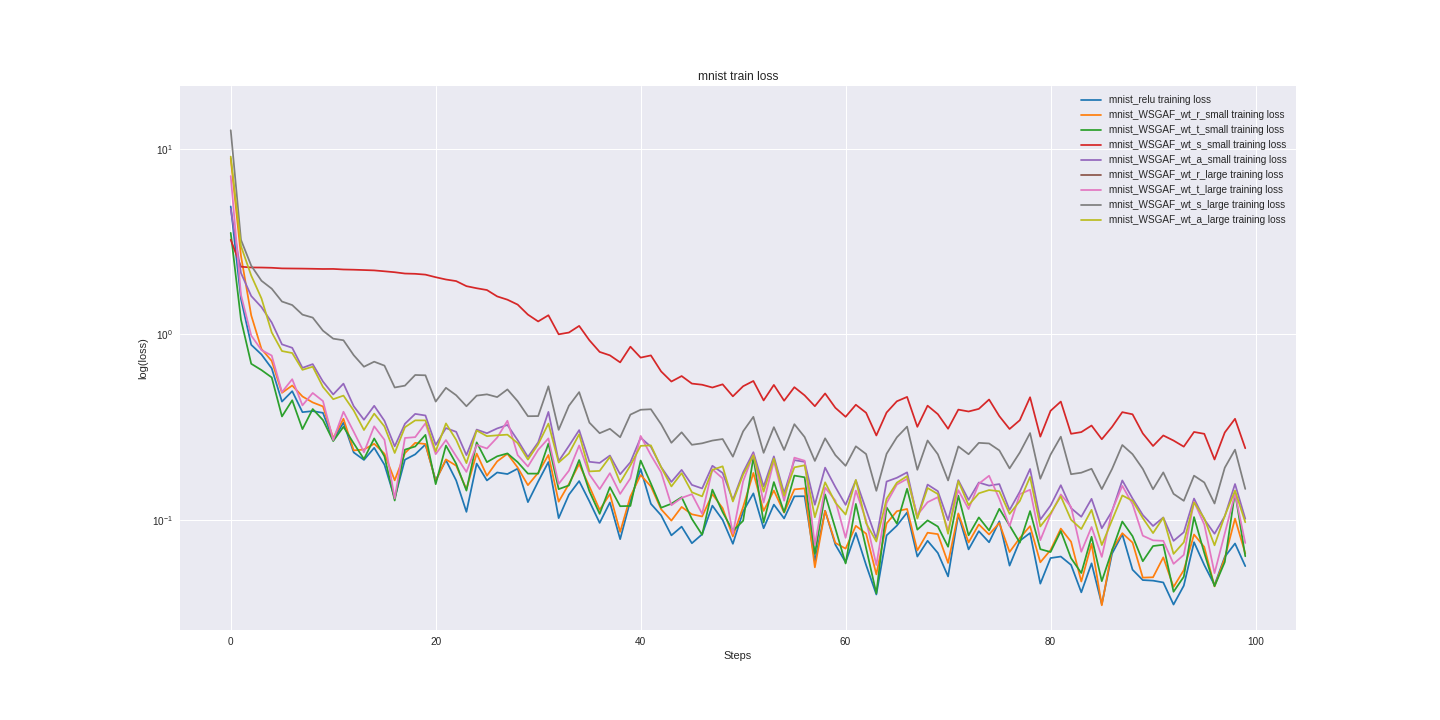

Data behind this chart, as committed beside it:
mnist_relu_train_loss, mnist_relu_valid_loss, mnist_WSGAF_wt_r_small_train_loss, mnist_WSGAF_wt_r_small_valid_loss, mnist_WSGAF_wt_t_small_train_loss, mnist_WSGAF_wt_t_small_valid_loss, mnist_WSGAF_wt_s_small_train_loss, mnist_WSGAF_wt_s_small_valid_loss, mnist_WSGAF_wt_a_small_train_loss, mnist_WSGAF_wt_a_small_valid_loss, mnist_WSGAF_wt_r_large_train_loss, mnist_WSGAF_wt_r_large_valid_loss, mnist_WSGAF_wt_t_large_train_loss, mnist_WSGAF_wt_t_large_valid_loss, mnist_WSGAF_wt_s_large_train_loss, mnist_WSGAF_wt_s_large_valid_loss, mnist_WSGAF_wt_a_large_train_loss, mnist_WSGAF_wt_a_large_valid_loss
4.914, 5.088, 8.932, 8.935, 3.538, 3.633, 3.249, 3.233, 4.769, 4.704, 16.09, 16.43, 7.172, 7.115, 12.68, 12.68, 9.139, 8.94
1.555, 1.637, 2.658, 2.612, 1.202, 1.211, 2.322, 2.328, 2.149, 2.219, nan, nan, 1.636, 1.806, 3.245, 3.238, 3.004, 3.023
0.8798, 0.9805, 1.269, 1.341, 0.6947, 0.7627, 2.301, 2.3, 1.614, 1.679, nan, nan, 0.9869, 1.039, 2.354, 2.325, 2.08, 1.963
0.7798, 0.6515, 0.8352, 0.7884, 0.6424, 0.5634, 2.3, 2.296, 1.406, 1.378, nan, nan, 0.824, 0.8241, 1.951, 1.937, 1.566, 1.458
0.6564, 0.5388, 0.7198, 0.6091, 0.5862, 0.4646, 2.292, 2.29, 1.161, 1.126, nan, nan, 0.7697, 0.6437, 1.768, 1.73, 1.026, 1.051
0.4341, 0.4362, 0.4841, 0.4862, 0.3608, 0.3846, 2.275, 2.283, 0.8845, 0.913, nan, nan, 0.4885, 0.5095, 1.507, 1.574, 0.8138, 0.8586
0.4942, 0.3849, 0.5302, 0.4236, 0.4414, 0.3508, 2.272, 2.275, 0.8472, 0.7609, nan, nan, 0.5734, 0.451, 1.442, 1.416, 0.7941, 0.7212
0.3806, 0.3456, 0.4627, 0.3785, 0.3082, 0.3227, 2.269, 2.27, 0.6602, 0.6532, nan, nan, 0.4142, 0.3967, 1.28, 1.27, 0.6444, 0.6162
0.3857, 0.3175, 0.4296, 0.3472, 0.3958, 0.308, 2.264, 2.263, 0.6919, 0.5683, nan, nan, 0.4831, 0.3643, 1.234, 1.135, 0.6701, 0.5286
0.3773, 0.2954, 0.4088, 0.3192, 0.345, 0.2916, 2.258, 2.259, 0.5569, 0.5079, nan, nan, 0.437, 0.346, 1.048, 1.017, 0.5209, 0.4731
0.269, 0.2789, 0.2754, 0.3009, 0.2657, 0.281, 2.26, 2.257, 0.4744, 0.4726, nan, nan, 0.2691, 0.3413, 0.9494, 0.9204, 0.4472, 0.439
0.334, 0.2598, 0.3506, 0.2783, 0.3173, 0.2677, 2.244, 2.247, 0.5428, 0.4389, nan, nan, 0.3826, 0.3313, 0.9308, 0.8366, 0.4677, 0.4105
0.2306, 0.2483, 0.2366, 0.2655, 0.2583, 0.2655, 2.238, 2.234, 0.4099, 0.4156, nan, nan, 0.2985, 0.3084, 0.7731, 0.7705, 0.3886, 0.3872
0.2101, 0.2356, 0.2391, 0.2539, 0.2125, 0.2428, 2.229, 2.23, 0.3464, 0.3891, nan, nan, 0.2311, 0.2955, 0.6697, 0.7079, 0.3048, 0.3632
0.2443, 0.2266, 0.2568, 0.2421, 0.2745, 0.2381, 2.219, 2.212, 0.4121, 0.3602, nan, nan, 0.3192, 0.2806, 0.713, 0.6749, 0.3738, 0.3447
0.198, 0.2132, 0.2272, 0.2287, 0.2195, 0.2293, 2.194, 2.19, 0.342, 0.3443, nan, nan, 0.2699, 0.2694, 0.6789, 0.6208, 0.3187, 0.3256
0.1306, 0.2063, 0.163, 0.2193, 0.1269, 0.2208, 2.169, 2.173, 0.2488, 0.3296, nan, nan, 0.1302, 0.2585, 0.5172, 0.5833, 0.2291, 0.3141
0.2107, 0.201, 0.2287, 0.2154, 0.2388, 0.2234, 2.134, 2.148, 0.3294, 0.3156, nan, nan, 0.2762, 0.2552, 0.5294, 0.5512, 0.3157, 0.3137
0.2252, 0.1927, 0.2599, 0.2085, 0.2484, 0.2212, 2.127, 2.123, 0.3725, 0.3109, nan, nan, 0.2789, 0.2515, 0.6043, 0.5135, 0.3437, 0.2965
0.2547, 0.1868, 0.2561, 0.2014, 0.2869, 0.209, 2.105, 2.091, 0.3651, 0.295, nan, nan, 0.3314, 0.2461, 0.602, 0.4965, 0.3436, 0.2822
0.163, 0.1814, 0.1618, 0.1966, 0.1554, 0.2026, 2.039, 2.046, 0.2532, 0.2906, nan, nan, 0.2257, 0.2396, 0.4341, 0.4788, 0.2337, 0.2795
0.2096, 0.1777, 0.2115, 0.19, 0.2513, 0.1971, 1.982, 1.981, 0.3123, 0.2843, nan, nan, 0.2692, 0.2375, 0.5152, 0.4579, 0.3309, 0.2694
0.1628, 0.1707, 0.1956, 0.1861, 0.2003, 0.1924, 1.943, 1.922, 0.2981, 0.2758, nan, nan, 0.2199, 0.2287, 0.4697, 0.4426, 0.2696, 0.2625
0.1102, 0.1652, 0.1461, 0.1798, 0.1435, 0.1927, 1.824, 1.851, 0.2231, 0.268, nan, nan, 0.181, 0.2311, 0.4097, 0.4346, 0.2019, 0.2542
0.2008, 0.1589, 0.2274, 0.1733, 0.2615, 0.1865, 1.777, 1.766, 0.3064, 0.2571, nan, nan, 0.2532, 0.2196, 0.4674, 0.4143, 0.3029, 0.2478
0.1628, 0.1535, 0.1726, 0.1695, 0.2044, 0.1889, 1.738, 1.686, 0.2929, 0.2589, nan, nan, 0.2423, 0.2214, 0.475, 0.4011, 0.2824, 0.2425
0.1798, 0.154, 0.2064, 0.1678, 0.2198, 0.1824, 1.606, 1.605, 0.3109, 0.2491, nan, nan, 0.2774, 0.2128, 0.4591, 0.3885, 0.2854, 0.24
0.1763, 0.1473, 0.2268, 0.163, 0.2279, 0.1751, 1.542, 1.509, 0.3247, 0.2421, nan, nan, 0.3421, 0.2125, 0.505, 0.3868, 0.2877, 0.2267
0.1885, 0.1447, 0.1912, 0.1584, 0.2044, 0.1705, 1.45, 1.406, 0.2684, 0.2367, nan, nan, 0.2231, 0.2091, 0.4362, 0.3787, 0.2589, 0.227
0.1243, 0.1412, 0.1535, 0.156, 0.1772, 0.1697, 1.28, 1.309, 0.218, 0.239, nan, nan, 0.1936, 0.2156, 0.3619, 0.3723, 0.211, 0.224
0.1606, 0.1392, 0.179, 0.1544, 0.1773, 0.1716, 1.176, 1.205, 0.2615, 0.2326, nan, nan, 0.2382, 0.2101, 0.3626, 0.3485, 0.2552, 0.2257
0.2047, 0.1381, 0.2235, 0.1539, 0.2577, 0.1664, 1.27, 1.138, 0.3818, 0.2261, nan, nan, 0.2747, 0.2009, 0.525, 0.3505, 0.3302, 0.214
0.1019, 0.1333, 0.125, 0.1493, 0.1461, 0.1665, 1.002, 1.051, 0.2069, 0.2284, nan, nan, 0.1559, 0.1893, 0.3055, 0.3511, 0.2035, 0.2158
0.1364, 0.1312, 0.1558, 0.1477, 0.1531, 0.1592, 1.025, 0.9727, 0.25, 0.2145, nan, nan, 0.1838, 0.1899, 0.4121, 0.3489, 0.2276, 0.2039
0.1615, 0.1278, 0.1996, 0.1424, 0.2099, 0.1549, 1.113, 0.9062, 0.3044, 0.2148, nan, nan, 0.2516, 0.1852, 0.4884, 0.3244, 0.2891, 0.2057
0.1255, 0.1277, 0.1511, 0.1401, 0.1423, 0.156, 0.9306, 0.8597, 0.2053, 0.2059, nan, nan, 0.1755, 0.184, 0.3342, 0.3189, 0.1822, 0.1945
0.09605, 0.1246, 0.1129, 0.137, 0.1075, 0.1545, 0.8052, 0.8089, 0.2025, 0.2073, nan, nan, 0.1461, 0.1809, 0.293, 0.3067, 0.1834, 0.1993
0.1238, 0.1221, 0.1374, 0.1357, 0.1498, 0.1545, 0.7715, 0.7558, 0.2219, 0.2008, nan, nan, 0.1782, 0.18, 0.3094, 0.3037, 0.218, 0.1941
0.07844, 0.1189, 0.08586, 0.1336, 0.1182, 0.1479, 0.7069, 0.7191, 0.1758, 0.2033, nan, nan, 0.1377, 0.1774, 0.2787, 0.3058, 0.1585, 0.1953
0.1267, 0.1181, 0.1334, 0.1302, 0.1186, 0.1454, 0.8593, 0.7099, 0.2041, 0.1939, nan, nan, 0.1671, 0.1693, 0.3692, 0.314, 0.1963, 0.1866
0.1878, 0.119, 0.1742, 0.1292, 0.2086, 0.1448, 0.75, 0.6655, 0.2772, 0.197, nan, nan, 0.2832, 0.1732, 0.3922, 0.2988, 0.2503, 0.1812
0.1217, 0.1141, 0.1512, 0.1268, 0.1566, 0.1414, 0.771, 0.6363, 0.2475, 0.1897, nan, nan, 0.2229, 0.1713, 0.3947, 0.2924, 0.2518, 0.1781
0.1055, 0.1118, 0.1138, 0.1256, 0.116, 0.1401, 0.6316, 0.6079, 0.1923, 0.1882, nan, nan, 0.1801, 0.1699, 0.3274, 0.2882, 0.1918, 0.1807
0.08224, 0.1101, 0.09879, 0.1219, 0.1219, 0.1359, 0.5571, 0.5842, 0.1599, 0.1802, nan, nan, 0.1197, 0.1626, 0.26, 0.278, 0.1511, 0.1741
0.09166, 0.1083, 0.1171, 0.1195, 0.1322, 0.135, 0.5963, 0.5561, 0.1856, 0.1833, nan, nan, 0.1311, 0.162, 0.2963, 0.2724, 0.1783, 0.1711
0.07457, 0.1091, 0.1069, 0.1193, 0.1009, 0.1358, 0.5431, 0.5436, 0.154, 0.1803, nan, nan, 0.1372, 0.1612, 0.2536, 0.2748, 0.1406, 0.1727
0.08335, 0.1069, 0.104, 0.1176, 0.08284, 0.1359, 0.5354, 0.5366, 0.1474, 0.1766, nan, nan, 0.1075, 0.1601, 0.2584, 0.2797, 0.1335, 0.1683
0.119, 0.103, 0.1373, 0.1163, 0.1452, 0.1277, 0.5171, 0.5149, 0.1953, 0.1739, nan, nan, 0.1869, 0.1562, 0.2674, 0.2638, 0.1857, 0.1665
0.09968, 0.1043, 0.1153, 0.1157, 0.1098, 0.1302, 0.5381, 0.5136, 0.1788, 0.1727, nan, nan, 0.167, 0.1597, 0.2725, 0.273, 0.1941, 0.1675
0.07404, 0.106, 0.08112, 0.1136, 0.08692, 0.129, 0.4635, 0.4937, 0.1278, 0.1692, nan, nan, 0.08394, 0.1602, 0.2188, 0.2579, 0.1254, 0.1637
0.1108, 0.1031, 0.1171, 0.1115, 0.09858, 0.1248, 0.5254, 0.4831, 0.18, 0.1659, nan, nan, 0.1613, 0.1563, 0.2999, 0.2584, 0.175, 0.1587
0.1386, 0.09936, 0.1788, 0.1114, 0.2165, 0.1241, 0.5609, 0.4707, 0.2313, 0.1679, nan, nan, 0.2252, 0.1504, 0.3591, 0.2543, 0.2227, 0.1557
0.08985, 0.09833, 0.1115, 0.1081, 0.0965, 0.1211, 0.4404, 0.4597, 0.1509, 0.161, nan, nan, 0.1237, 0.1532, 0.2295, 0.2517, 0.1416, 0.1562
0.1206, 0.09601, 0.1436, 0.1079, 0.1595, 0.1198, 0.5342, 0.4526, 0.2196, 0.1577, nan, nan, 0.2071, 0.1474, 0.3159, 0.2449, 0.2137, 0.1526
0.1015, 0.09569, 0.1091, 0.1054, 0.1097, 0.1175, 0.4387, 0.4385, 0.1391, 0.1542, nan, nan, 0.1265, 0.1487, 0.2379, 0.2465, 0.1345, 0.1479
0.1336, 0.09618, 0.1457, 0.1052, 0.1729, 0.1194, 0.5192, 0.4234, 0.2096, 0.1553, nan, nan, 0.2162, 0.1437, 0.3277, 0.2392, 0.1916, 0.1504
0.1338, 0.09539, 0.1475, 0.103, 0.1693, 0.1195, 0.469, 0.421, 0.2052, 0.1533, nan, nan, 0.2081, 0.1409, 0.2794, 0.2381, 0.1965, 0.1472
0.05969, 0.09199, 0.05526, 0.1007, 0.06524, 0.1265, 0.4098, 0.4116, 0.1203, 0.1568, nan, nan, 0.07299, 0.1437, 0.2075, 0.2436, 0.103, 0.1464
0.1117, 0.09049, 0.1116, 0.1016, 0.1368, 0.118, 0.4803, 0.421, 0.1909, 0.1579, nan, nan, 0.1491, 0.1388, 0.2749, 0.2455, 0.1591, 0.1434
0.07324, 0.09196, 0.07489, 0.1, 0.08967, 0.1189, 0.4018, 0.4115, 0.1501, 0.1538, nan, nan, 0.1268, 0.1408, 0.2231, 0.2347, 0.1237, 0.149
... 40 more rows
